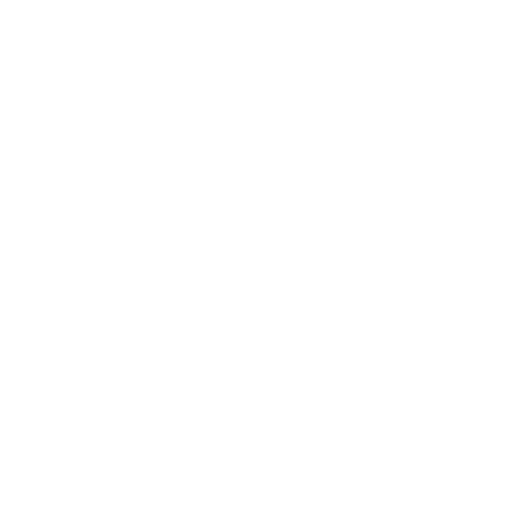
t = 0.00 s
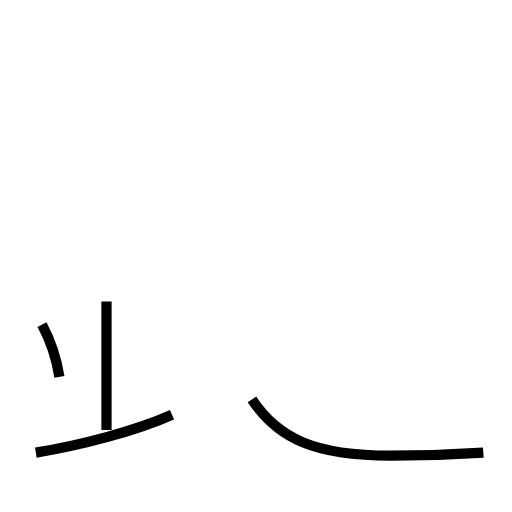
t = 1.69 s
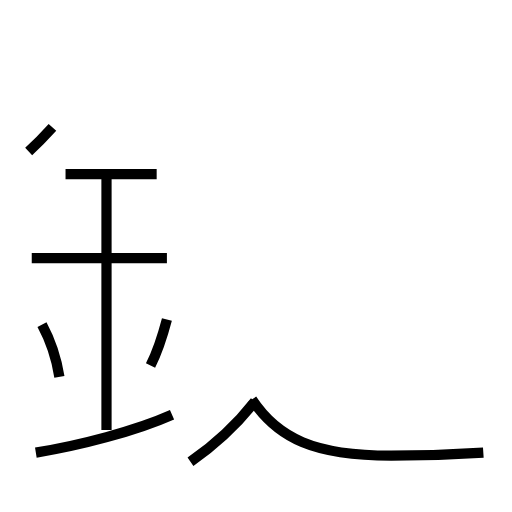
t = 3.23 s
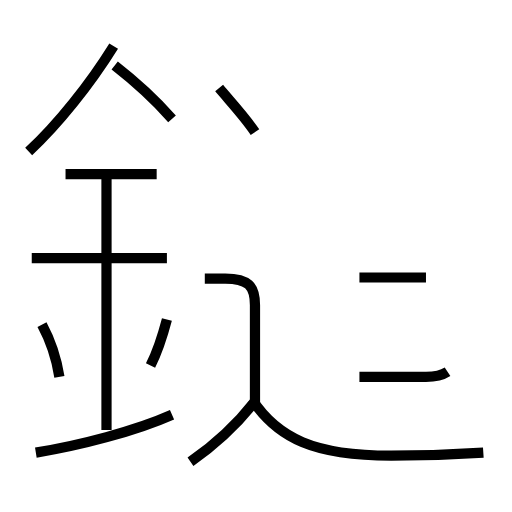
t = 4.87 s
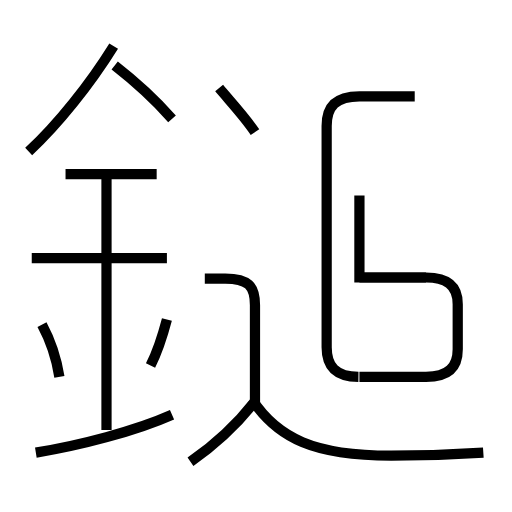
t = 6.75 s
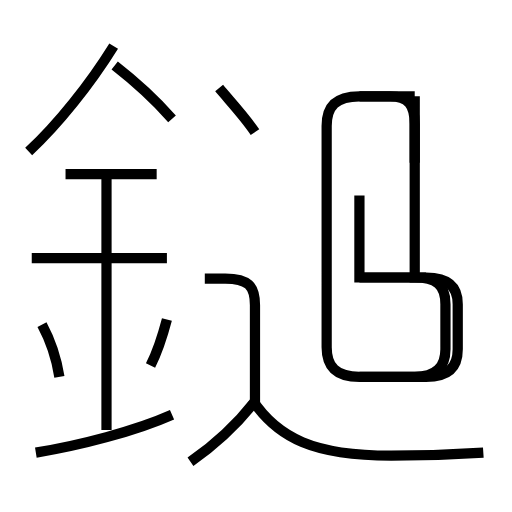
t = 8.19 s

The animated SVG that drew these frames (rendered in a browser with its animation timeline set to each time). Animation: 16 SMIL elements (animate=16); one cycle of 8.19 s.

<?xml version='1.0' encoding='utf-8'?>
<svg viewBox="0.0 -6.0 50.0 50.0" version="1.1" xmlns="http://www.w3.org/2000/svg"><rect x="-1000" y="-1000" width="2000" height="2000" stroke="white" fill="white" /><g style="fill:none;stroke:#000000;stroke-width:1"><path d="M 47.2 0.2 C 44.2 0.4 41.2 0.5 38.2 0.5 C 30.7 0.5 27.1 -1.2 24.6 -5.0 " transform="translate(0.0 38.0)" stroke-dasharray="24.397394591601607" stroke-dashoffset="24.397394591601607"><animate attributeName="stroke-dashoffset" from="24.397394591601607" to="0" dur="0.7319218377480482s" begin="0s" fill="freeze" /></path><path d="M 3.5 0.2 C 7.8 -0.5 13.2 -1.9 16.8 -3.5 " transform="translate(0.0 38.0)" stroke-dasharray="13.836947304645063" stroke-dashoffset="13.836947304645063"><animate attributeName="stroke-dashoffset" from="13.836947304645063" to="0" dur="0.41510841913935187s" begin="0.7319218377480482s" fill="freeze" /></path><path d="M 5.8 -7.2 C 5.5 -9.1 4.8 -11.0 4.1 -12.3 " transform="translate(0.0 38.0)" stroke-dasharray="5.3991213539940945" stroke-dashoffset="5.3991213539940945"><animate attributeName="stroke-dashoffset" from="5.3991213539940945" to="0" dur="0.16197364061982283s" begin="1.1470302568874s" fill="freeze" /></path><path d="M 10.4 -2.0 L 10.4 -27.1 " transform="translate(0.0 38.0)" stroke-dasharray="25.1" stroke-dashoffset="25.1"><animate attributeName="stroke-dashoffset" from="25.1" to="0" dur="0.753s" begin="1.309003897507223s" fill="freeze" /></path><path d="M 14.7 -8.3 C 15.2 -9.3 15.8 -10.9 16.3 -12.8 " transform="translate(0.0 38.0)" stroke-dasharray="4.783432642328583" stroke-dashoffset="4.783432642328583"><animate attributeName="stroke-dashoffset" from="4.783432642328583" to="0" dur="0.14350297926985747s" begin="2.062003897507223s" fill="freeze" /></path><path d="M 16.3 -18.8 L 3.1 -18.8 " transform="translate(0.0 38.0)" stroke-dasharray="13.200000000000001" stroke-dashoffset="13.200000000000001"><animate attributeName="stroke-dashoffset" from="13.200000000000001" to="0" dur="0.396s" begin="2.2055068767770805s" fill="freeze" /></path><path d="M 18.6 1.1 C 20.9 -0.5 23.1 -2.5 24.9 -4.8 " transform="translate(0.0 38.0)" stroke-dasharray="8.663066937366057" stroke-dashoffset="8.663066937366057"><animate attributeName="stroke-dashoffset" from="8.663066937366057" to="0" dur="0.25989200812098173s" begin="2.6015068767770804s" fill="freeze" /></path><path d="M 15.3 -27.0 L 6.4 -27.0 " transform="translate(0.0 38.0)" stroke-dasharray="8.9" stroke-dashoffset="8.9"><animate attributeName="stroke-dashoffset" from="8.9" to="0" dur="0.267s" begin="2.8613988848980623s" fill="freeze" /></path><path d="M 2.8 -29.2 C 5.7 -31.9 8.8 -35.8 11.1 -39.5 " transform="translate(0.0 38.0)" stroke-dasharray="13.262918342953062" stroke-dashoffset="13.262918342953062"><animate attributeName="stroke-dashoffset" from="13.262918342953062" to="0" dur="0.39788755028859185s" begin="3.128398884898062s" fill="freeze" /></path><path d="M 24.9 -4.5 L 24.9 -14.2 C 24.9 -16.1 24.2 -16.8 22.0 -16.8 L 20.0 -16.8 " transform="translate(0.0 38.0)" stroke-dasharray="16.27192212417252" stroke-dashoffset="16.27192212417252"><animate attributeName="stroke-dashoffset" from="16.27192212417252" to="0" dur="0.48815766372517555s" begin="3.526286435186654s" fill="freeze" /></path><path d="M 16.8 -32.4 C 15.2 -34.2 13.0 -36.2 11.2 -37.6 " transform="translate(0.0 38.0)" stroke-dasharray="7.651359867560691" stroke-dashoffset="7.651359867560691"><animate attributeName="stroke-dashoffset" from="7.651359867560691" to="0" dur="0.22954079602682073s" begin="4.01444409891183s" fill="freeze" /></path><path d="M 24.9 -31.1 C 23.9 -32.6 22.4 -34.2 21.4 -35.4 " transform="translate(0.0 38.0)" stroke-dasharray="5.5477617976251885" stroke-dashoffset="5.5477617976251885"><animate attributeName="stroke-dashoffset" from="5.5477617976251885" to="0" dur="0.16643285392875565s" begin="4.2439848949386505s" fill="freeze" /></path><path d="M 41.6 -16.9 L 35.1 -16.9 " transform="translate(0.0 38.0)" stroke-dasharray="6.5" stroke-dashoffset="6.5"><animate attributeName="stroke-dashoffset" from="6.5" to="0" dur="0.195s" begin="4.410417748867406s" fill="freeze" /></path><path d="M 35.1 -7.2 L 41.6 -7.2 C 43.8 -7.2 44.7 -8.2 44.7 -9.9 L 44.7 -14.3 C 44.7 -16.2 43.5 -16.9 41.6 -16.9 L 35.1 -16.9 L 35.1 -24.9 " transform="translate(0.0 38.0)" stroke-dasharray="34.75860139583418" stroke-dashoffset="34.75860139583418"><animate attributeName="stroke-dashoffset" from="34.75860139583418" to="0" dur="1.0427580418750253s" begin="4.605417748867406s" fill="freeze" /></path><path d="M 40.5 -34.6 L 35.1 -34.6 C 32.8 -34.6 31.9 -33.6 31.9 -31.7 L 31.9 -10.1 C 31.9 -8.2 32.8 -7.2 35.1 -7.2 L 40.5 -7.2 C 42.6 -7.2 43.5 -8.2 43.5 -9.9 L 43.5 -14.3 C 43.5 -16.2 42.6 -16.9 40.5 -16.9 L 40.5 -34.6 Z " transform="translate(0.0 38.0)" stroke-dasharray="73.70951997919326" stroke-dashoffset="73.70951997919326"><animate attributeName="stroke-dashoffset" from="73.70951997919326" to="0" dur="2.2112855993757976s" begin="5.648175790742432s" fill="freeze" /></path><path d="M 40.5 -28.1 L 40.5 -31.9 C 40.5 -33.7 39.9 -34.6 38.1 -34.6 L 35.1 -34.6" transform="translate(0.0 38.0)" stroke-dasharray="10.9940812175913" stroke-dashoffset="10.9940812175913"><animate attributeName="stroke-dashoffset" from="10.9940812175913" to="0" dur="0.32982243652773896s" begin="7.859461390118229s" fill="freeze" /></path></g></svg>
